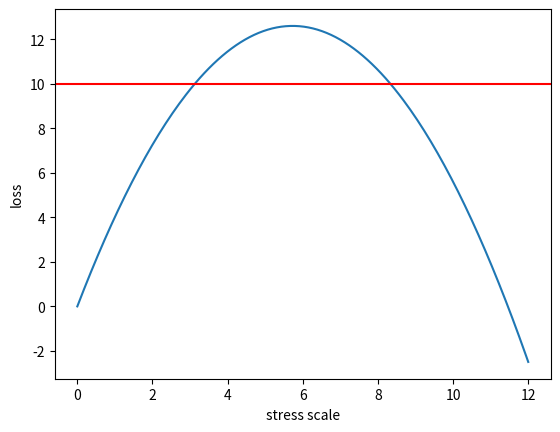

Write Python code to recreate this figure.
import numpy as np
import matplotlib.pyplot as plt
from scipy import stats
rng = np.random.default_rng(20260907)
np.set_printoptions(precision=5, suppress=True)

losses=np.array([0.,1.,2.,10.]);alpha=.6;ordered=np.sort(losses)[::-1];remaining=1-alpha;total=0.
for value in ordered:
    mass=min(1/len(losses),remaining);total+=mass*value;remaining-=mass
    print('loss, tail mass:',value,mass)
print('ES:',total/(1-alpha),'VaR:',np.sort(losses)[int(np.ceil(alpha*len(losses)))-1])

threshold=10.;roots=np.roots([-.384,4.4,-threshold]);valid=sorted(r.real for r in roots if abs(r.imag)<1e-10 and r.real>=0)
s=np.linspace(0,12,200);loss=4.4*s-.384*s*s
plt.plot(s,loss);plt.axhline(threshold,color='red');plt.xlabel('stress scale');plt.ylabel('loss');plt.show();print('roots:',valid,'first:',valid[0])
